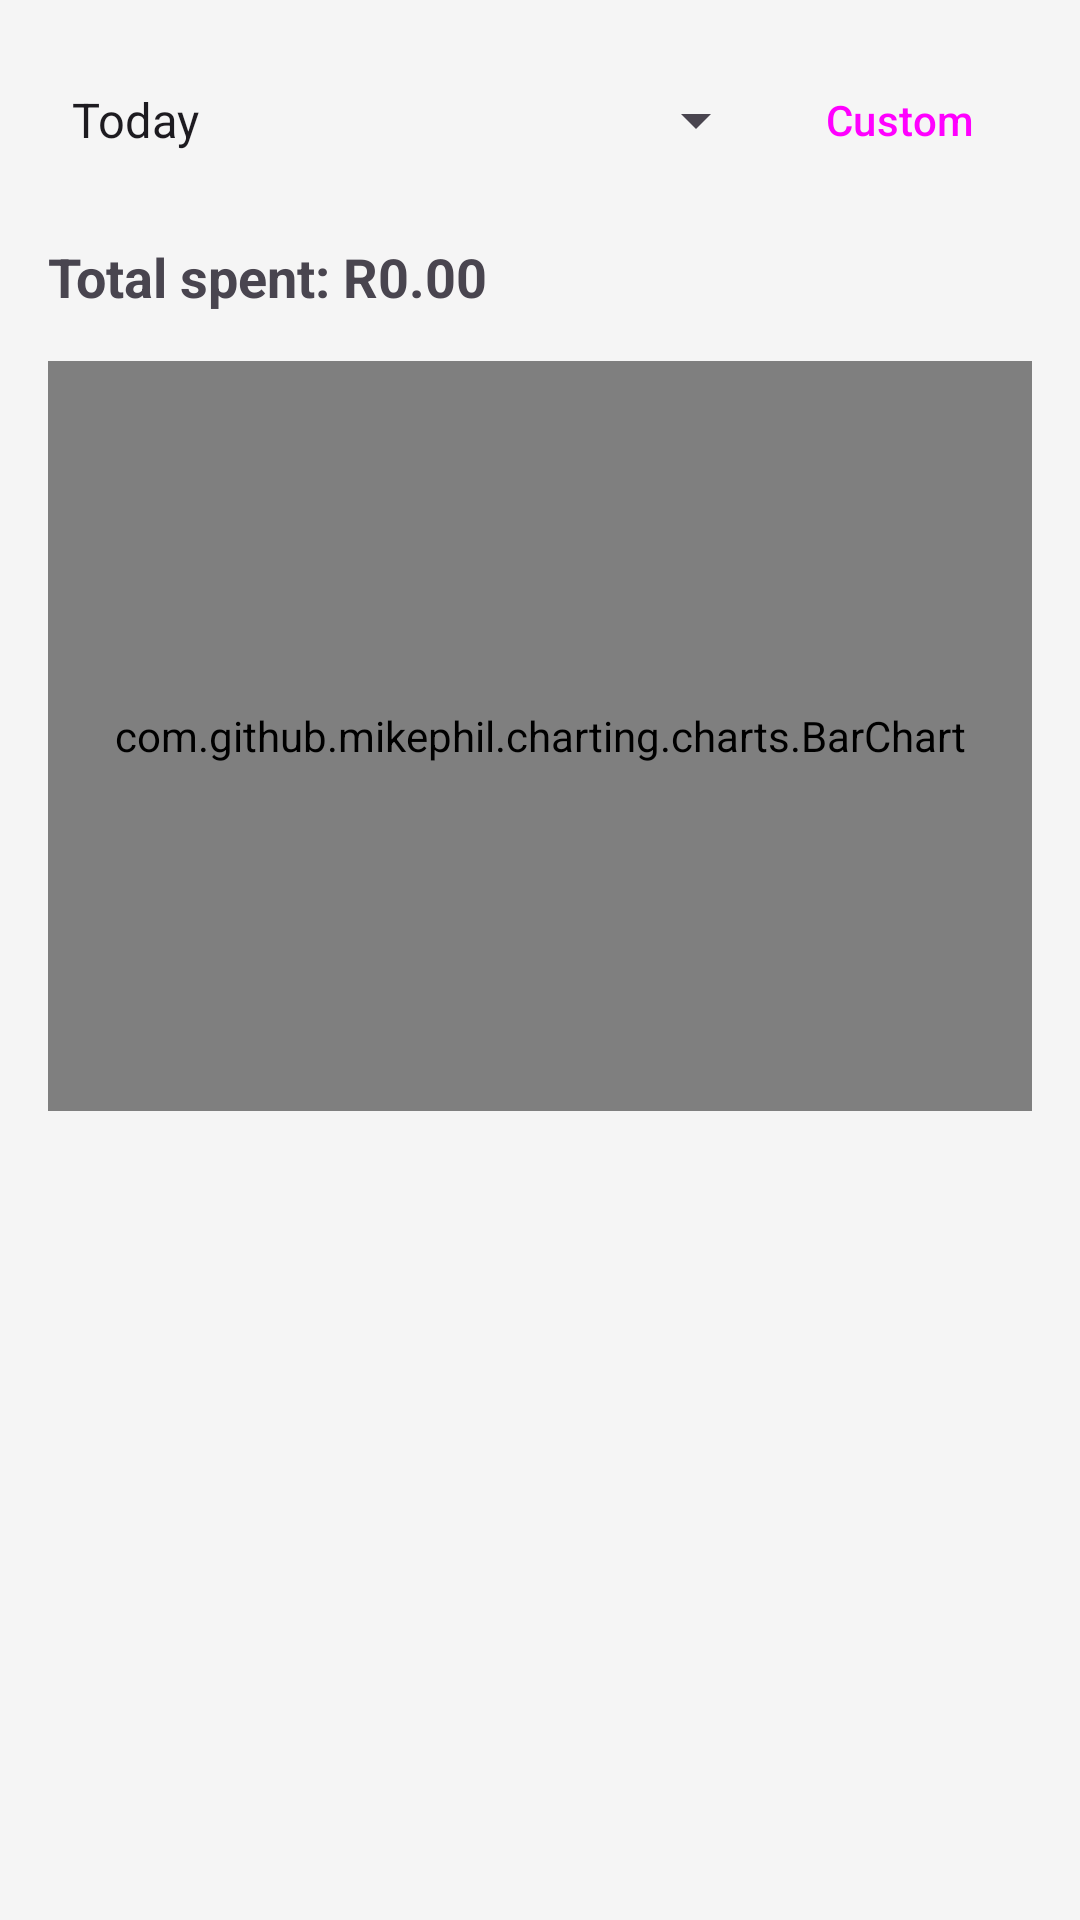

Layout XML and referenced resources for this Android screen:
<!-- AndroidManifest.xml: application theme Theme.SmartSpenda -->
<!-- res/layout/fragment_category_summary.xml -->
<?xml version="1.0" encoding="utf-8"?>

<LinearLayout xmlns:android="http://schemas.android.com/apk/res/android"
    xmlns:app="http://schemas.android.com/apk/res-auto"
    android:layout_width="match_parent"
    android:layout_height="match_parent"
    android:orientation="vertical"
    android:background="@color/background"
    android:padding="16dp">

    <LinearLayout
        android:layout_width="match_parent"
        android:layout_height="wrap_content"
        android:orientation="horizontal"
        android:gravity="center_vertical">

        <Spinner
            android:id="@+id/spinnerPeriodSummary"
            android:layout_width="0dp"
            android:layout_height="wrap_content"
            android:layout_weight="1"
            android:entries="@array/period_options" />

        <Button
            android:id="@+id/btnCustomRangeSummary"
            android:layout_width="wrap_content"
            android:layout_height="wrap_content"
            android:text="Custom"
            style="@style/Widget.Material3.Button.TextButton" />
    </LinearLayout>

    <TextView
        android:id="@+id/tvTotalSpent"
        android:layout_width="wrap_content"
        android:layout_height="wrap_content"
        android:layout_marginTop="16dp"
        android:text="Total spent: R0.00"
        android:textSize="18sp"
        android:textStyle="bold" />

    <com.github.mikephil.charting.charts.BarChart
        android:id="@+id/categoryBarChart"
        android:layout_width="match_parent"
        android:layout_height="250dp"
        android:layout_marginTop="16dp" />

    <androidx.recyclerview.widget.RecyclerView
        android:id="@+id/rvCategoryTotals"
        android:layout_width="match_parent"
        android:layout_height="match_parent"
        android:layout_marginTop="16dp" />

</LinearLayout>
<!-- resources referenced by this layout -->
<resources>
  <string-array name="period_options">
          <item>Today</item>
          <item>This Week</item>
          <item>This Month</item>
      </string-array>
  <color name="background">#F5F5F5</color>
  <style name="Theme.SmartSpenda" parent="Base.Theme.SmartSpenda" />
  <style name="Base.Theme.SmartSpenda" parent="Theme.Material3.DayNight.NoActionBar">
          
          
      </style>
</resources>
